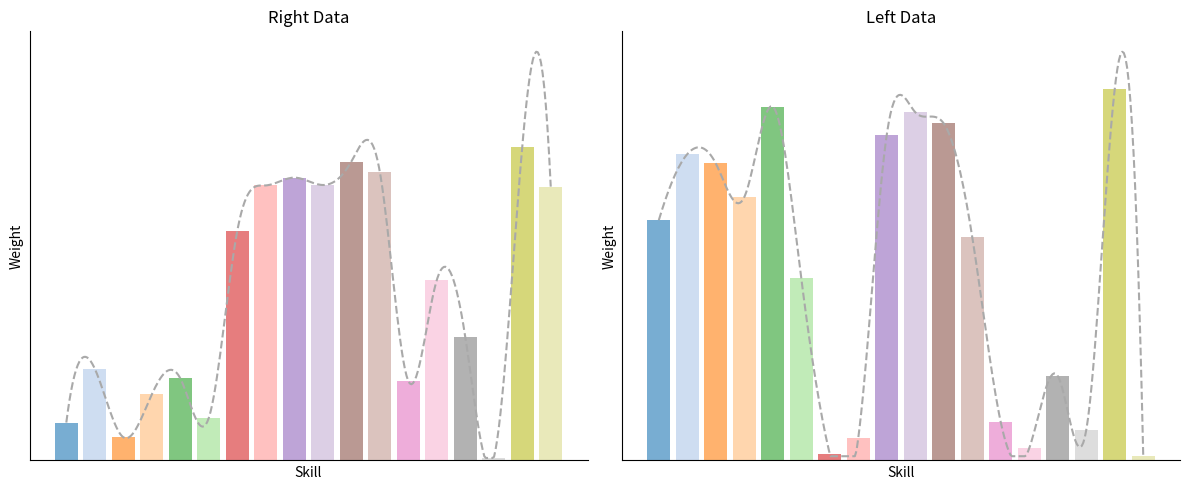

Source code (Python):
import matplotlib.pyplot as plt
import numpy as np
from scipy.interpolate import make_interp_spline

# 数据示例
right = np.array([0.01276664, 0.03088504, 0.0078185, 0.02223782, 0.02765255,
 0.01432539, 0.07736668, 0.09268056, 0.09530919, 0.09282461,
 0.1006804, 0.09737376, 0.02679457, 0.06076052, 0.04170031,
 0.00083492, 0.10571442, 0.09227412])

left = np.array([0.06970922, 0.08886764, 0.08614825, 0.07639663, 0.10265144,
 0.0528037, 0.00183122, 0.00653663, 0.0945297, 0.10100639,
 0.09775079, 0.06478806, 0.0110981, 0.00356232, 0.02453193,
 0.00877989, 0.10778402, 0.00122408])

# 固定18种不同颜色的调色板
color_palette = plt.get_cmap('tab20').colors[:18]  # 提取固定的18种颜色

# X 轴值
x_vals = np.arange(len(right))

# 平滑曲线生成
def smooth_curve(x, y):
    x_smooth = np.linspace(x.min(), x.max(), 300)
    y_smooth = make_interp_spline(x, y, k=3)(x_smooth)
    # 保证曲线不低于柱状图的最小值
    y_smooth = np.clip(y_smooth, a_min=y.min(), a_max=None)
    return x_smooth, y_smooth

x_smooth_right, y_smooth_right = smooth_curve(x_vals, right)
x_smooth_left, y_smooth_left = smooth_curve(x_vals, left)

# 创建图形
fig, axs = plt.subplots(1, 2, figsize=(12, 5))

# 右边柱状图和平滑曲线
axs[0].bar(x_vals, right, alpha=0.6, color=[color_palette[i] for i in range(len(right))])
axs[0].plot(x_smooth_right, y_smooth_right, linestyle='--', color='darkgray')  # 使用深灰色虚线
axs[0].set_title('Right Data')
axs[0].set_xlabel('Skill')  # 设置横坐标标签为 'Skill'
axs[0].set_ylabel('Weight')  # 设置纵坐标标签为 'Weight'
axs[0].set_xticks([])  # 移除 X 轴刻度
axs[0].set_yticks([])  # 移除 Y 轴刻度

# 移除顶部和右侧的黑框，但保留左侧和底部的坐标轴
axs[0].spines['top'].set_visible(False)
axs[0].spines['right'].set_visible(False)

# 左边柱状图和平滑曲线
axs[1].bar(x_vals, left, alpha=0.6, color=[color_palette[i] for i in range(len(left))])
axs[1].plot(x_smooth_left, y_smooth_left, linestyle='--', color='darkgray')  # 使用深灰色虚线
axs[1].set_title('Left Data')
axs[1].set_xlabel('Skill')  # 设置横坐标标签为 'Skill'
axs[1].set_ylabel('Weight')  # 设置纵坐标标签为 'Weight'
axs[1].set_xticks([])  # 移除 X 轴刻度
axs[1].set_yticks([])  # 移除 Y 轴刻度

# 移除顶部和右侧的黑框，但保留左侧和底部的坐标轴
axs[1].spines['top'].set_visible(False)
axs[1].spines['right'].set_visible(False)

# 调整布局并显示图像
plt.tight_layout()
plt.show()
plt.savefig("da.png")
